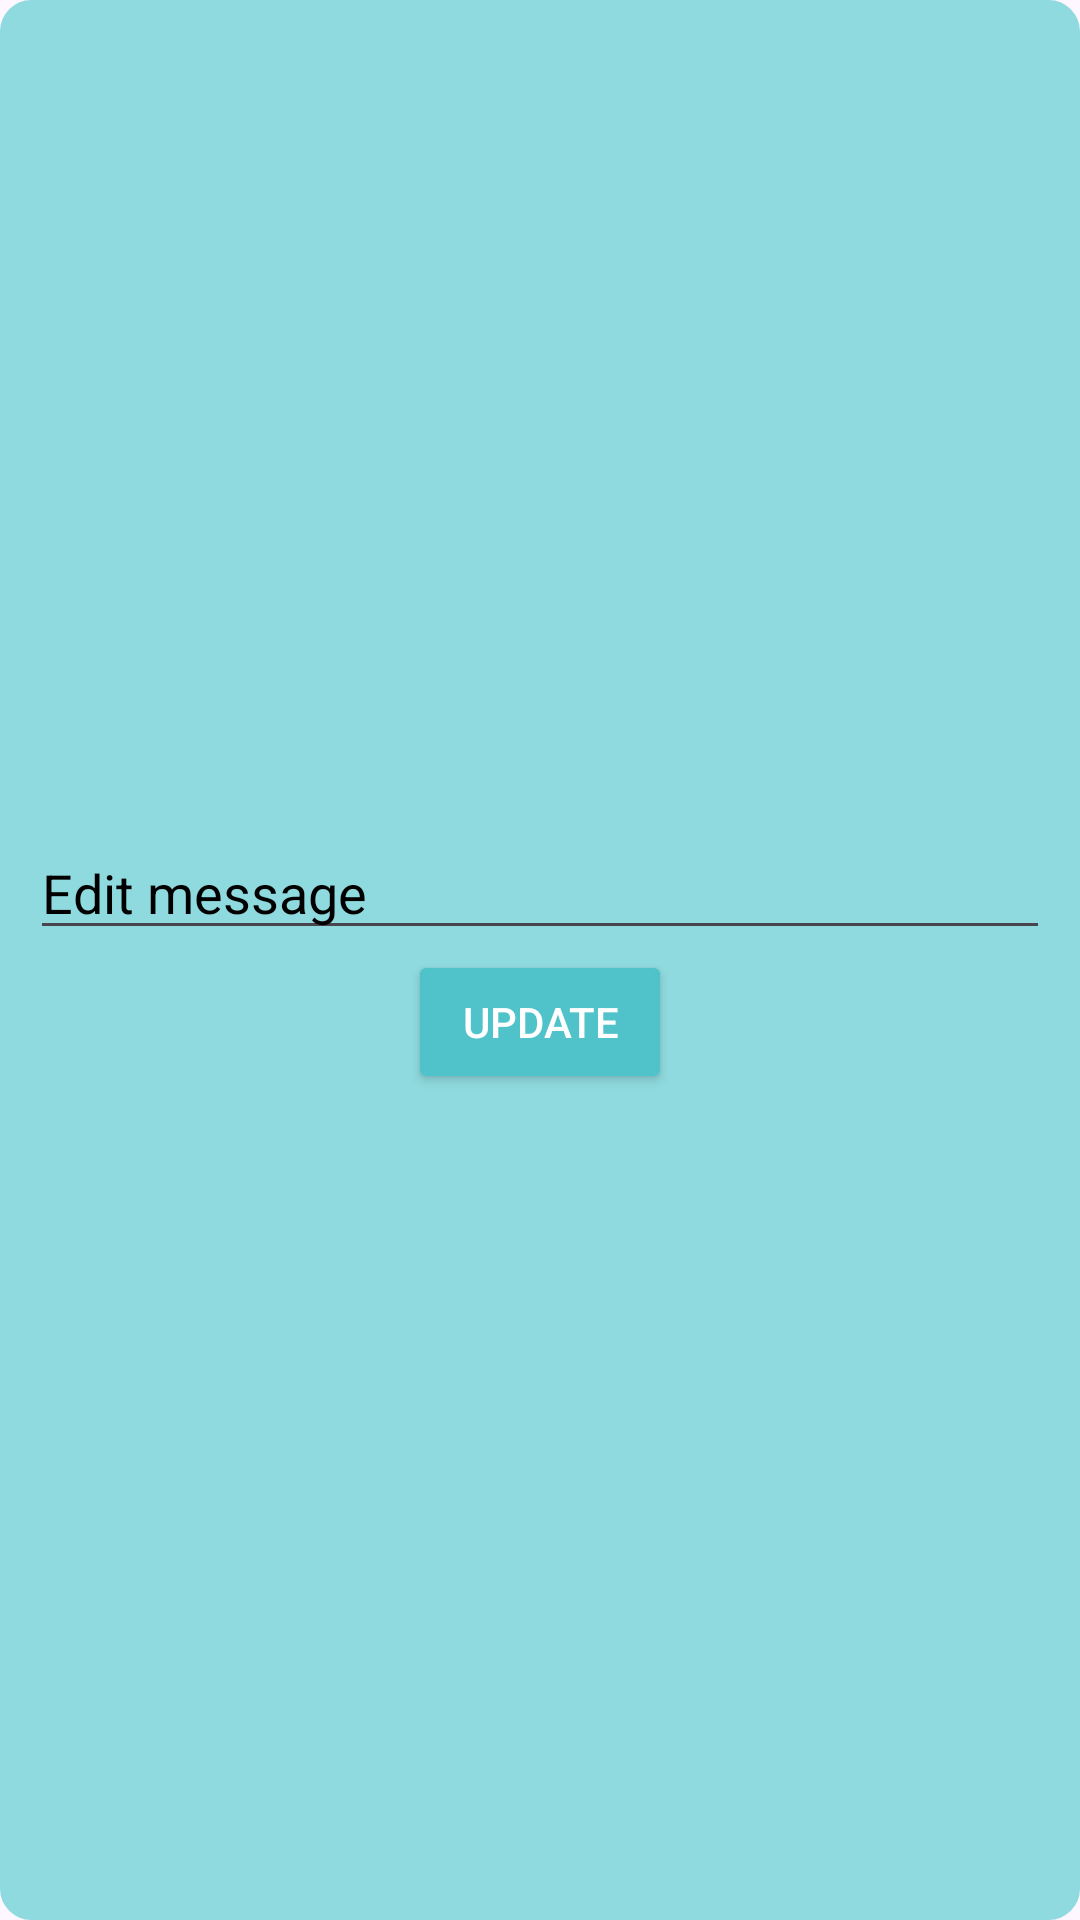

Layout XML and referenced resources for this Android screen:
<!-- AndroidManifest.xml: application theme Theme.I210523 -->
<!-- res/layout/show_edit_button.xml -->
<?xml version="1.0" encoding="utf-8"?>
<LinearLayout xmlns:android="http://schemas.android.com/apk/res/android"
    xmlns:tools="http://schemas.android.com/tools"
    android:layout_width="wrap_content"
    android:layout_height="wrap_content"
    android:layout_marginTop="10dp"
    android:gravity="center"
    android:background="@drawable/single_message_bg"
    android:orientation="vertical">

    <EditText
        android:id="@+id/edit_message"
        android:layout_width="match_parent"
        android:layout_height="wrap_content"
        android:textColor="@color/black"
        android:textColorHint="@color/black"
        android:hint="Edit message" />

    <Button
        android:id="@+id/update_button"
        android:layout_width="wrap_content"
        android:layout_height="wrap_content"
        android:backgroundTint="@color/moderate_cyan"
        android:textColor="@color/white"
        android:text="Update" />

</LinearLayout>
<!-- resources referenced by this layout -->
<resources>
  <color name="black">#FF000000</color>
  <color name="moderate_cyan">#50C2C9</color>
  <color name="white">#FFFFFFFF</color>
  <!-- drawable single_message_bg (drawable) -->
  <?xml version="1.0" encoding="utf-8"?>
  <shape xmlns:android="http://schemas.android.com/apk/res/android">
      <solid android:color="@color/SoftCyan" />
      <corners android:radius="10dp" />
      <stroke
          android:width="1dp"
          android:color="@color/SoftCyan" />
      <padding
          android:bottom="10dp"
          android:left="10dp"
          android:right="10dp"
          android:top="10dp" />
  
  </shape>
  <style name="Theme.I210523" parent="Base.Theme.I210523" />
  <color name="SoftCyan">#8FDADE</color>
  <style name="Base.Theme.I210523" parent="Theme.Material3.DayNight.NoActionBar">
          
          
      </style>
</resources>
